Run: headless pygame with SDL's dummy video driver; simulated clock (each Clock.tick advances the game by its frame time, no real sleeping); random seed 0; keys injected as events and as key.get_pressed() state; no mouse input.
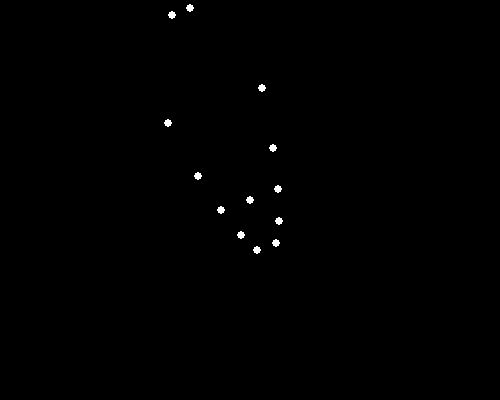
Frame 1 of 4 · flips 1–60 · no input
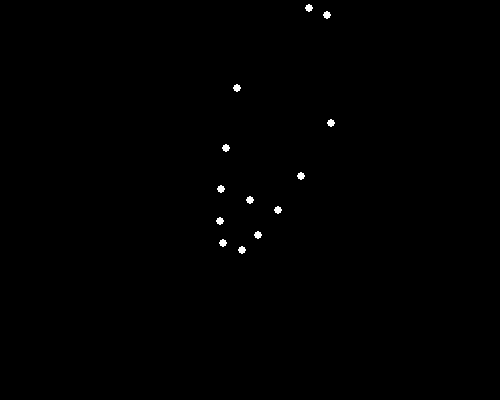
Frame 2 of 4 · flips 61–180 · tapped SPACE, RETURN · held RIGHT (→), D
Frame 3 of 4 · flips 181–300 · held DOWN (↓), S · screen same as frame 1, image omitted
Frame 4 of 4 · flips 301–420 · held LEFT (←), A, UP (↑), W · screen same as frame 2, image omitted

The pygame program that drew these frames:


import pygame
import math

# Initialize Pygame
pygame.init()

# Colors and frame rate
black = (0, 0, 0)
white = (255, 255, 255)
fps = 60

# Screen resolution
width, height = 500, 400
screen = pygame.display.set_mode([width, height])
pygame.display.set_caption("Happyman Bowing Animation")

# Clock to control frame rate
clock = pygame.time.Clock()

# Function to draw a dot
def draw_dot(x, y):
    pygame.draw.circle(screen, white, (x, y), 4)

# Calculate position for each dot based on the bowing action
def calculate_dot_positions(angle):
    positions = []
    # Define basic positions as offsets from a center
    base_positions = [
        (-50, -100), (-40, -40), (-30, 0), (-20, 30), (-10, 50),
        (0, 0), (10, 50), (20, 30), (30, 0), (40, -40), (50, -100),
        (-10, -200), (10, -200), (-5, -300), (5, -300)
    ]
    
    # Convert angle to radians for trigonometric calculations
    radian_angle = math.radians(angle)
    
    # Calculate final positions after bowing transformation
    sin_angle = math.sin(radian_angle)
    cos_angle = math.cos(radian_angle)
    
    for x, y in base_positions:
        # Apply rotation matrix transformation
        new_x = x * cos_angle - y * sin_angle
        new_y = x * sin_angle + y * cos_angle
        # Move to center position on the screen
        positions.append((int(new_x + width/2), int(new_y + height/2)))
    
    return positions

# Main loop
angle = 0
increasing = True

running = True
while running:
    screen.fill(black)
    
    for event in pygame.event.get():
        if event.type == pygame.QUIT:
            running = False

    # Update angle for the bowing motion
    if increasing:
        angle += 5
        if angle >= 20:
            increasing = False
    else:
        angle -= 5
        if angle <= -20:
            increasing = True
    
    # Get the positions for the dots
    dot_positions = calculate_dot_positions(angle)
    
    # Draw the dots
    for x, y in dot_positions:
        draw_dot(x, y)

    pygame.display.flip()
    clock.tick(fps)

pygame.quit()
